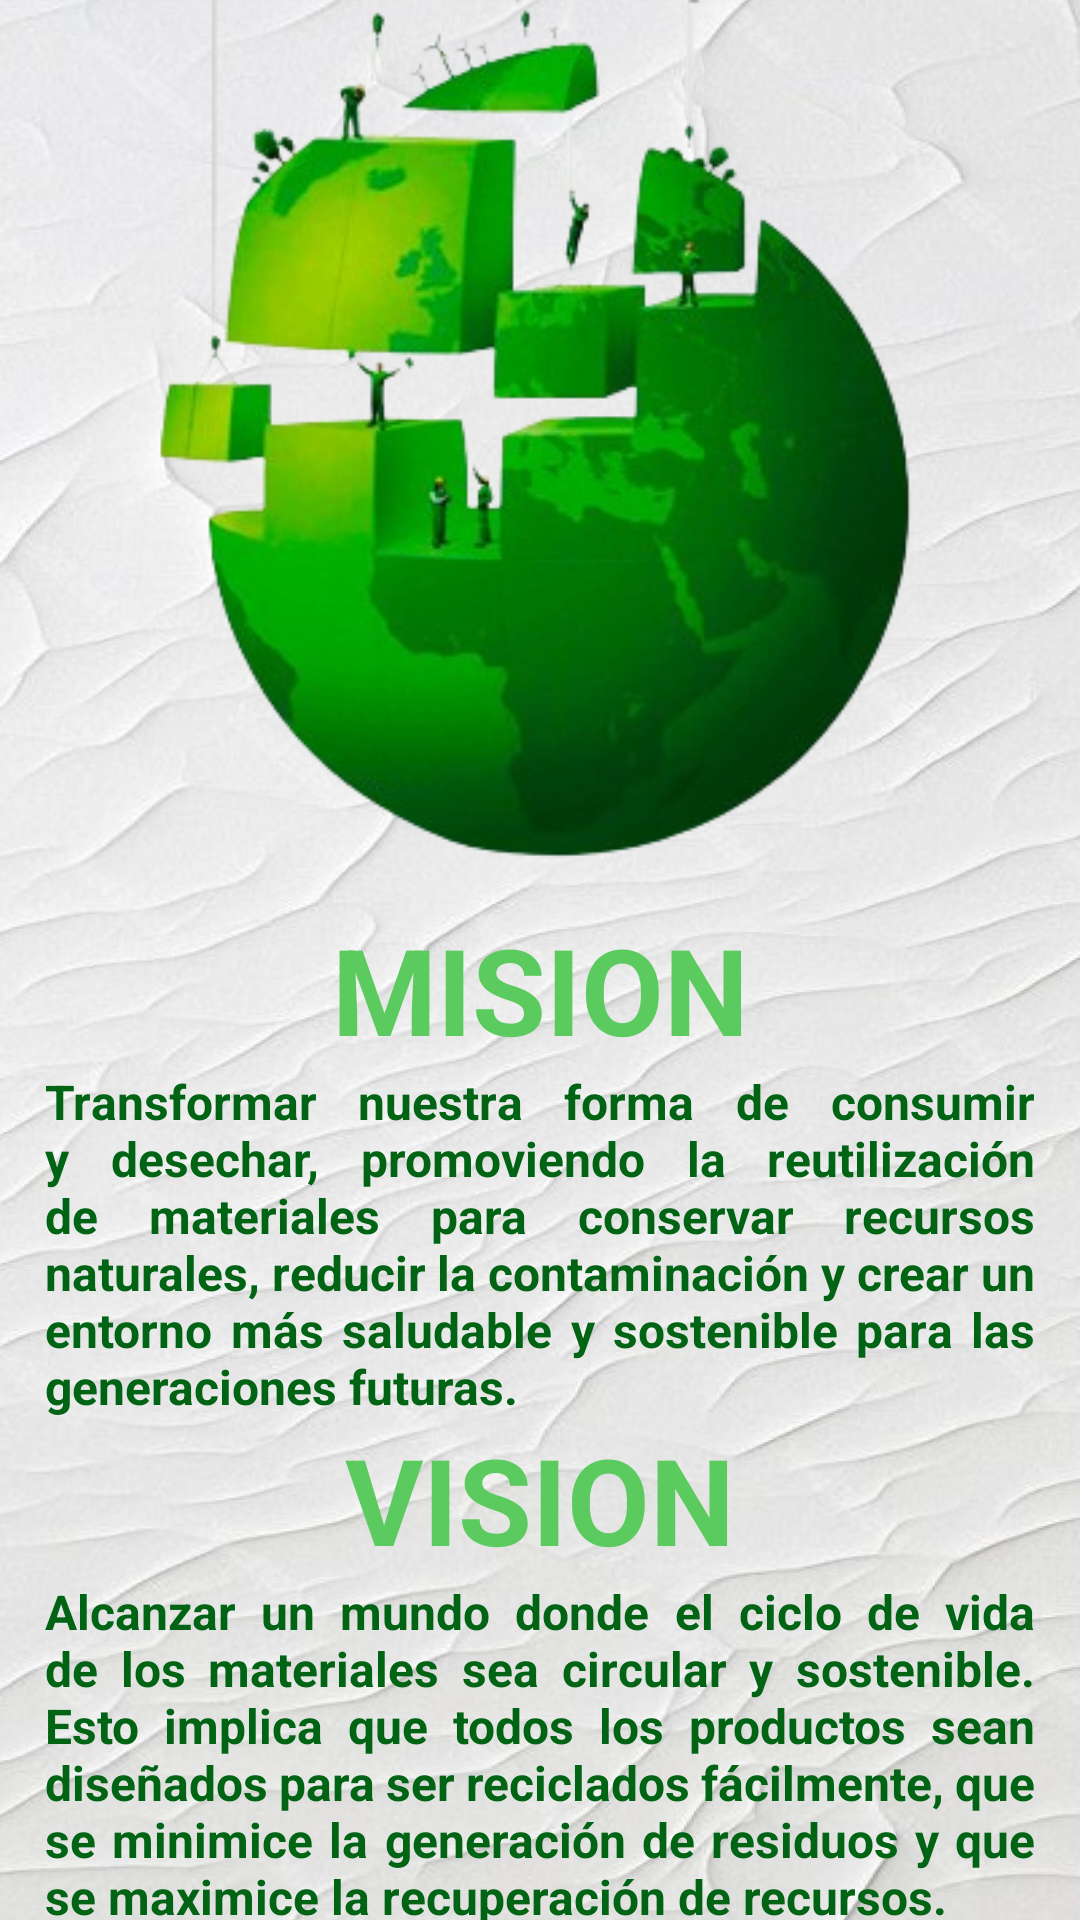

The Android layout XML behind this screen, and the referenced resources:
<!-- AndroidManifest.xml: application theme Theme.Feria -->
<!-- res/layout/activity_mi_vi.xml -->
<?xml version="1.0" encoding="utf-8"?>
<androidx.constraintlayout.widget.ConstraintLayout xmlns:android="http://schemas.android.com/apk/res/android"
    xmlns:app="http://schemas.android.com/apk/res-auto"
    xmlns:tools="http://schemas.android.com/tools"
    android:layout_width="match_parent"
    android:layout_height="match_parent"
    android:background="@drawable/fondo"
    tools:context=".MiViActivity">

    <LinearLayout
        android:layout_width="match_parent"
        android:layout_height="match_parent"
        app:layout_constraintEnd_toStartOf="parent"
        app:layout_constraintEnd_toEndOf="parent"
        app:layout_constraintTop_toTopOf="parent"
        android:orientation="vertical">

        <ImageView
            android:id="@+id/imageView7"
            android:layout_width="match_parent"
            android:layout_height="303dp"
            android:src="@drawable/mundo" />

        <TextView
            android:id="@+id/textView13"
            android:layout_width="match_parent"
            android:layout_height="wrap_content"
            android:textStyle="bold"
            android:textColor="@color/verdeSuave"
            android:textAlignment="center"
            android:textSize="40sp"
            android:text="@string/tvMision" />

        <TextView
            android:id="@+id/textView14"
            android:layout_width="match_parent"
            android:layout_height="wrap_content"

            android:layout_marginStart="15sp"
            android:textColor="@color/verdeFuerte"
            android:textStyle="bold"
            android:justificationMode="inter_word"
            android:layout_marginEnd="15sp"
            android:textSize="16sp"
            android:text="@string/tvmision1" />

        <TextView
            android:id="@+id/textView15"
            android:layout_width="match_parent"
            android:layout_height="wrap_content"
            android:textStyle="bold"

            android:textColor="@color/verdeSuave"
            android:textAlignment="center"
            android:textSize="40sp"
            android:text="@string/tvVision" />

        <TextView
            android:id="@+id/textView16"
            android:layout_width="match_parent"
            android:layout_height="wrap_content"

            android:layout_marginStart="15sp"
            android:textColor="@color/verdeFuerte"
            android:textStyle="bold"
            android:justificationMode="inter_word"
            android:layout_marginEnd="15sp"
            android:textSize="16sp"
            android:text="@string/tvvision1" />

        <Button
            android:id="@+id/btnSiguiente1"
            android:layout_width="250dp"
            android:layout_marginTop="25sp"
            android:layout_height="wrap_content"
            android:layout_marginStart="80dp"
            android:textStyle="bold"
            android:textSize="25sp"
            android:backgroundTint="@color/verdeFuerte"
            android:textColor="@color/verdeSuave"
            android:text="@string/btnSiguiente2" />

    </LinearLayout>
</androidx.constraintlayout.widget.ConstraintLayout>
<!-- resources referenced by this layout -->
<resources>
  <color name="verdeFuerte">#006414</color>
  <color name="verdeSuave">#5ccb5f</color>
  <!-- drawable fondo: png bitmap (drawable, 953119 bytes) -->
  <!-- drawable mundo: png bitmap (drawable, 112556 bytes) -->
  <string name="btnSiguiente2">SIGUIENTE</string>
  
      //capa de formulario de emprendedor
  <string name="tvMision">MISION</string>
  <string name="tvVision">VISION</string>
  <string name="tvmision1">Transformar nuestra forma de consumir y desechar, promoviendo la reutilización de
          materiales para conservar recursos naturales, reducir la contaminación y crear un entorno más saludable y sostenible
          para las generaciones futuras.</string>
  <string name="tvvision1">Alcanzar un mundo donde el ciclo de vida de los materiales sea circular y sostenible.
          Esto implica que todos los productos sean diseñados
          para ser reciclados fácilmente, que se minimice la generación de residuos y que se maximice la recuperación de recursos.</string>
  <style name="Theme.Feria" parent="Base.Theme.Feria" />
  <style name="Base.Theme.Feria" parent="Theme.Material3.DayNight.NoActionBar">
          
          
      </style>
</resources>
